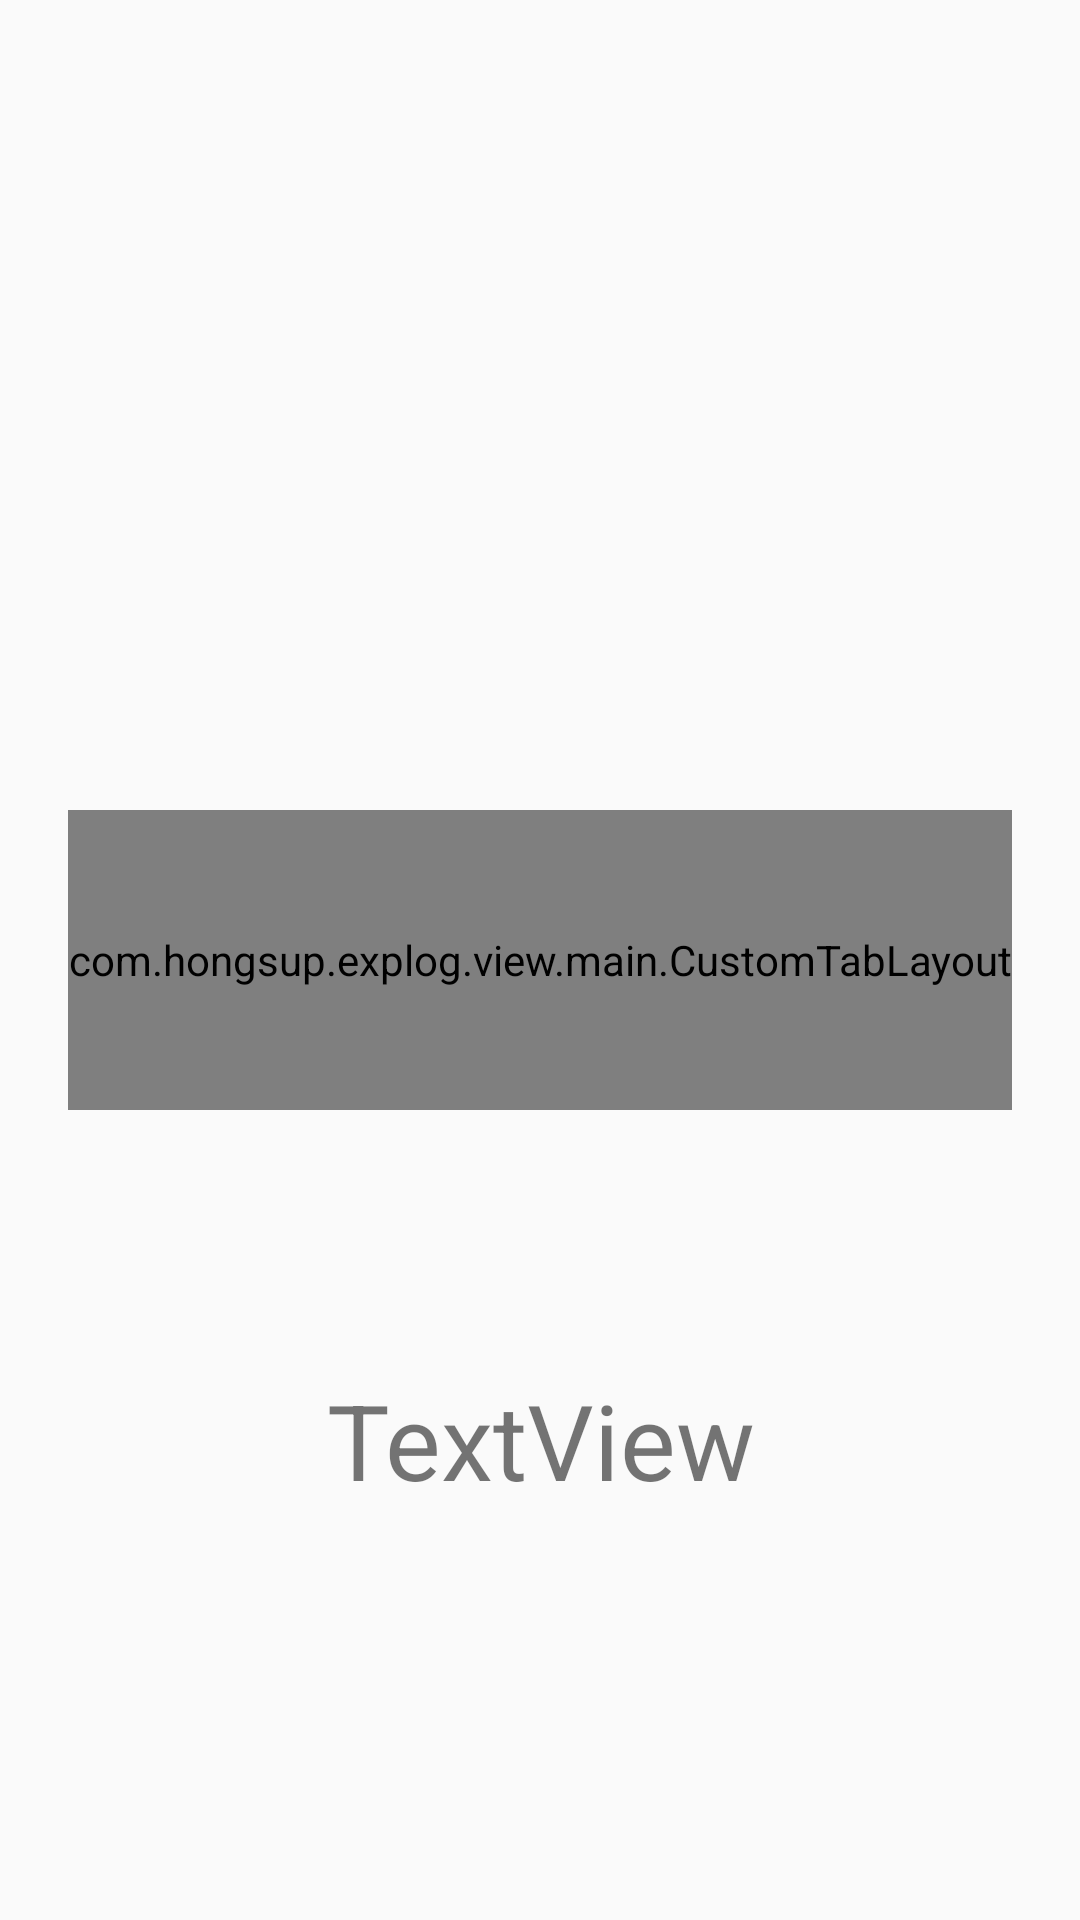

The Android layout XML behind this screen, and the referenced resources:
<!-- AndroidManifest.xml: application theme AppTheme -->
<!-- res/layout/view_newspeed_tab.xml -->
<?xml version="1.0" encoding="utf-8"?>
<android.support.constraint.ConstraintLayout xmlns:android="http://schemas.android.com/apk/res/android"
    xmlns:app="http://schemas.android.com/apk/res-auto"
    android:id="@+id/constraintLayout"
    android:layout_width="match_parent"
    android:layout_height="wrap_content"
    android:layout_marginBottom="50dp"
    android:background="@android:color/transparent">

    <com.hongsup.explog.view.main.CustomTabLayout
        android:id="@+id/tabLayout"
        android:layout_width="wrap_content"
        android:layout_height="100dp"
        app:layout_constraintBottom_toBottomOf="parent"
        app:layout_constraintEnd_toEndOf="parent"
        app:layout_constraintStart_toStartOf="parent"
        app:layout_constraintTop_toTopOf="parent"
        app:tabGravity="center"
        app:tabIndicatorColor="@android:color/transparent"
        app:tabMode="scrollable"
        app:tabTextColor="@android:color/black">

        <android.support.design.widget.TabItem
            android:layout_width="100dp"
            android:layout_height="100dp"
            android:text="Left" />

        <android.support.design.widget.TabItem
            android:layout_width="100dp"
            android:layout_height="100dp"
            android:text="Center" />

        <android.support.design.widget.TabItem
            android:layout_width="100dp"
            android:layout_height="100dp"
            android:text="Right" />

        <android.support.design.widget.TabItem
            android:layout_width="100dp"
            android:layout_height="100dp"
            android:text="Right" />

        <android.support.design.widget.TabItem
            android:layout_width="100dp"
            android:layout_height="100dp"
            android:text="Right" />
    </com.hongsup.explog.view.main.CustomTabLayout>

    <ImageView
        android:id="@+id/imageView3"
        android:layout_width="wrap_content"
        android:layout_height="wrap_content"
        android:background="@drawable/ic_launcher_background"
        app:layout_constraintBottom_toBottomOf="parent"
        app:layout_constraintEnd_toEndOf="parent"
        app:layout_constraintStart_toStartOf="parent"
        app:layout_constraintTop_toTopOf="parent" />

    <ImageView
        android:id="@+id/imageView4"
        android:layout_width="wrap_content"
        android:layout_height="wrap_content"
        android:layout_marginEnd="16dp"
        android:layout_marginTop="32dp"
        app:layout_constraintBottom_toTopOf="@+id/imageView3"
        app:layout_constraintEnd_toEndOf="parent"
        app:layout_constraintTop_toTopOf="parent"
        app:srcCompat="@mipmap/ic_launcher" />

    <TextView
        android:id="@+id/textView2"
        android:layout_width="0dp"
        android:layout_height="wrap_content"
        android:layout_marginBottom="24dp"
        android:layout_marginTop="24dp"
        android:gravity="center"
        android:text="TextView"
        android:textSize="35dp"
        app:layout_constraintBottom_toBottomOf="parent"
        app:layout_constraintEnd_toEndOf="parent"
        app:layout_constraintStart_toStartOf="parent"
        app:layout_constraintTop_toBottomOf="@+id/imageView3" />
</android.support.constraint.ConstraintLayout>
<!-- resources referenced by this layout -->
<resources>
  <style name="AppTheme" parent="Theme.AppCompat.Light">
          
          <item name="colorPrimaryDark">@color/colorPrimaryDark</item>
          <item name="colorPrimary">@color/colorPrimary</item>
          <item name="colorAccent">@color/colorAccent</item>
      </style>
  <color name="colorPrimaryDark">#337cba</color>
  <color name="colorPrimary">#4A99D5</color>
  <color name="colorAccent">#673AB7</color>
</resources>
